Labelled photos from "crosswalk_dataset", an image-classification folder in SiddhantSKarki/Gemma-3-vision-thinking. The possible labels are: crosswalk, not crosswalk.

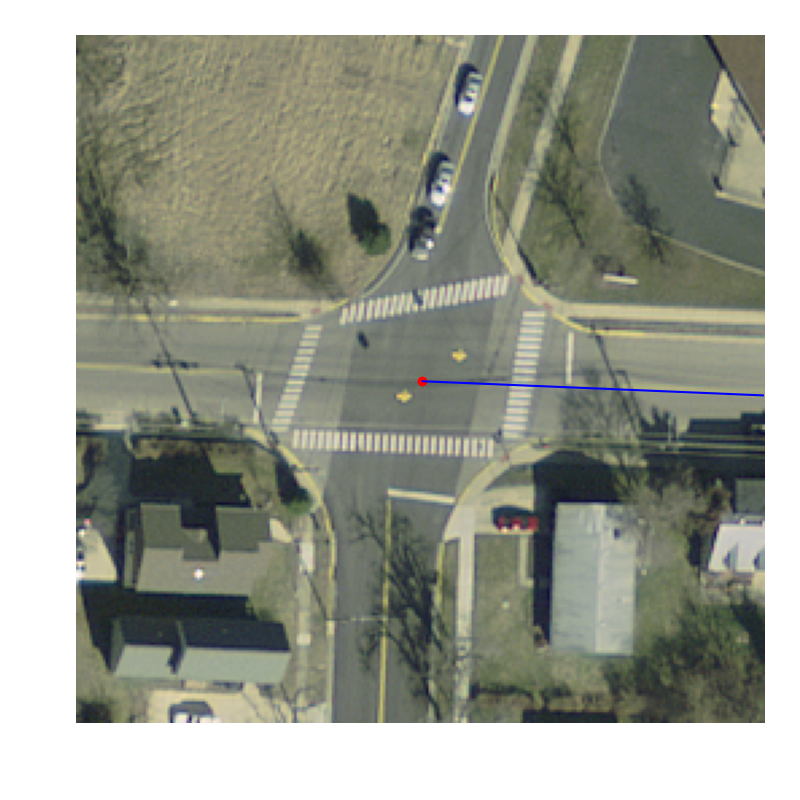
Label: crosswalk

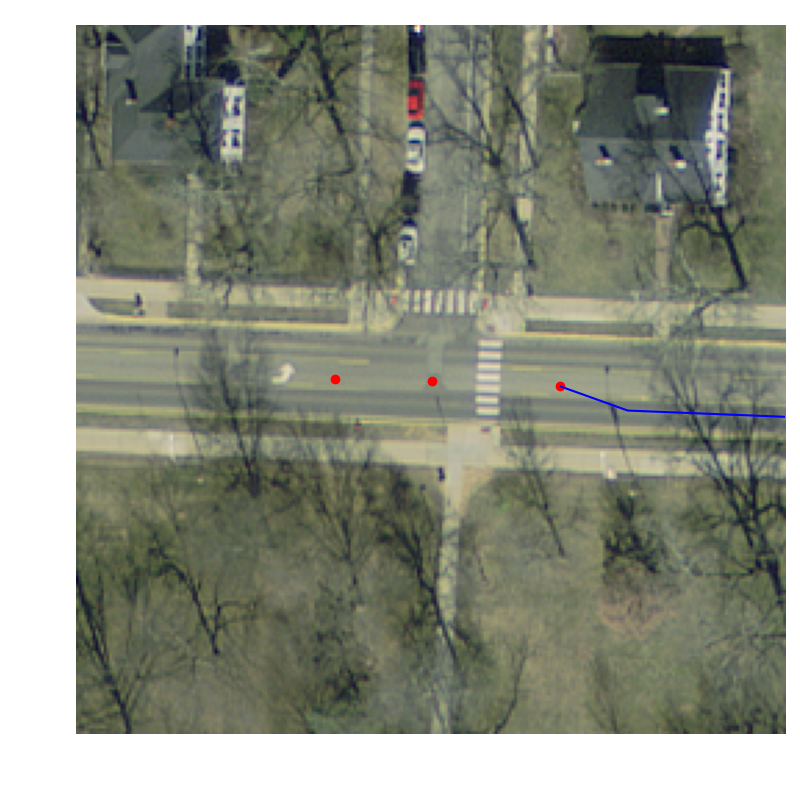
Label: not crosswalk

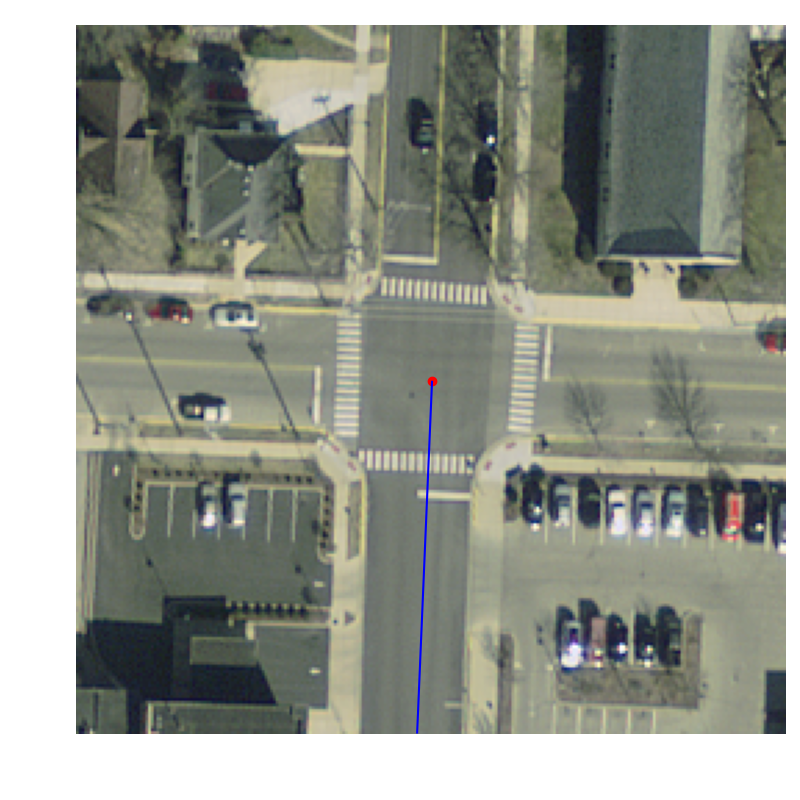
Label: crosswalk

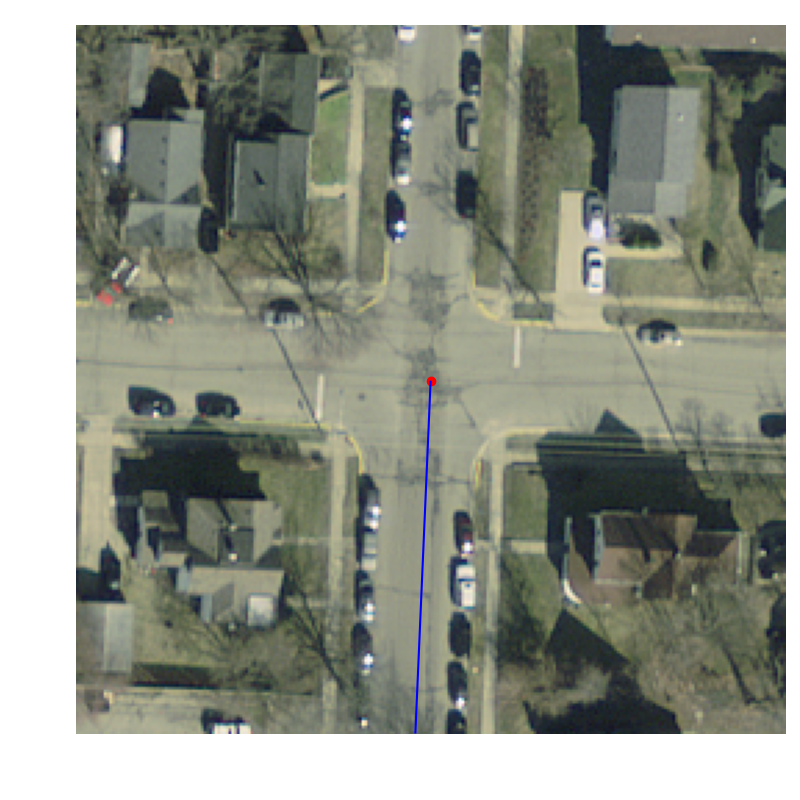
Label: not crosswalk

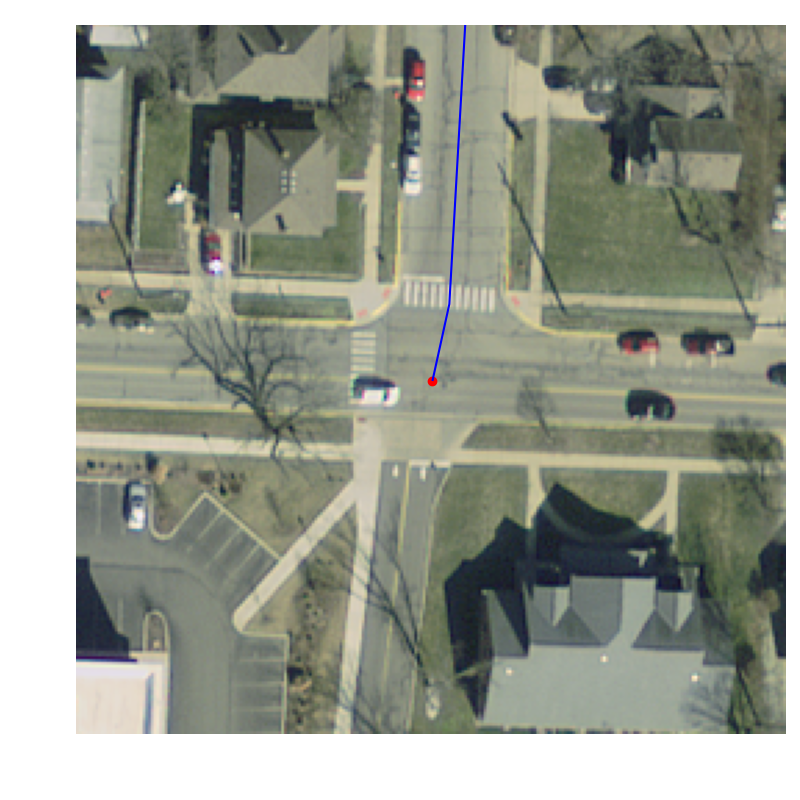
Label: crosswalk

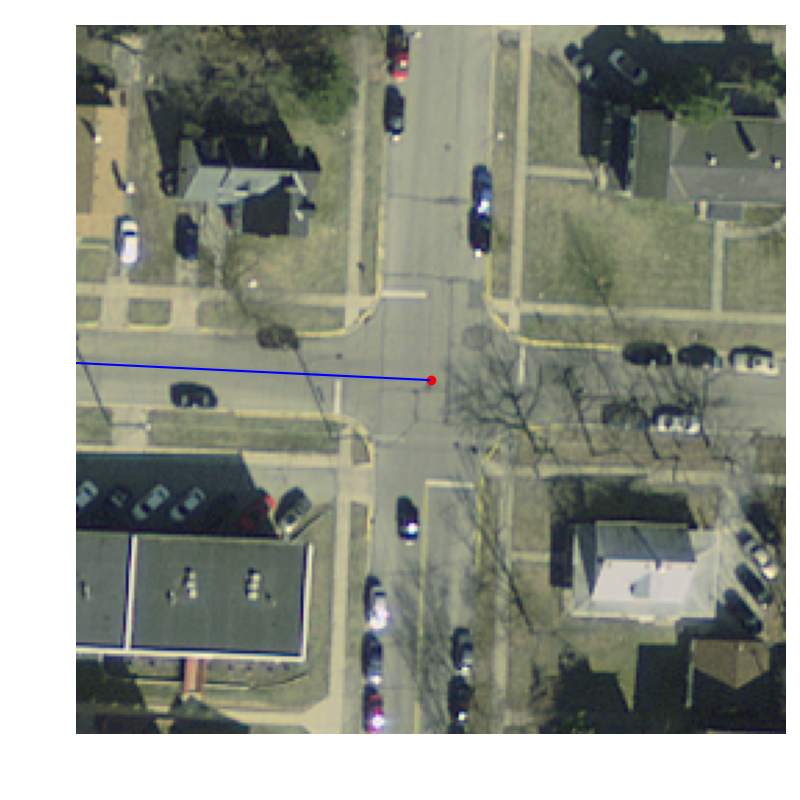
Label: not crosswalk
